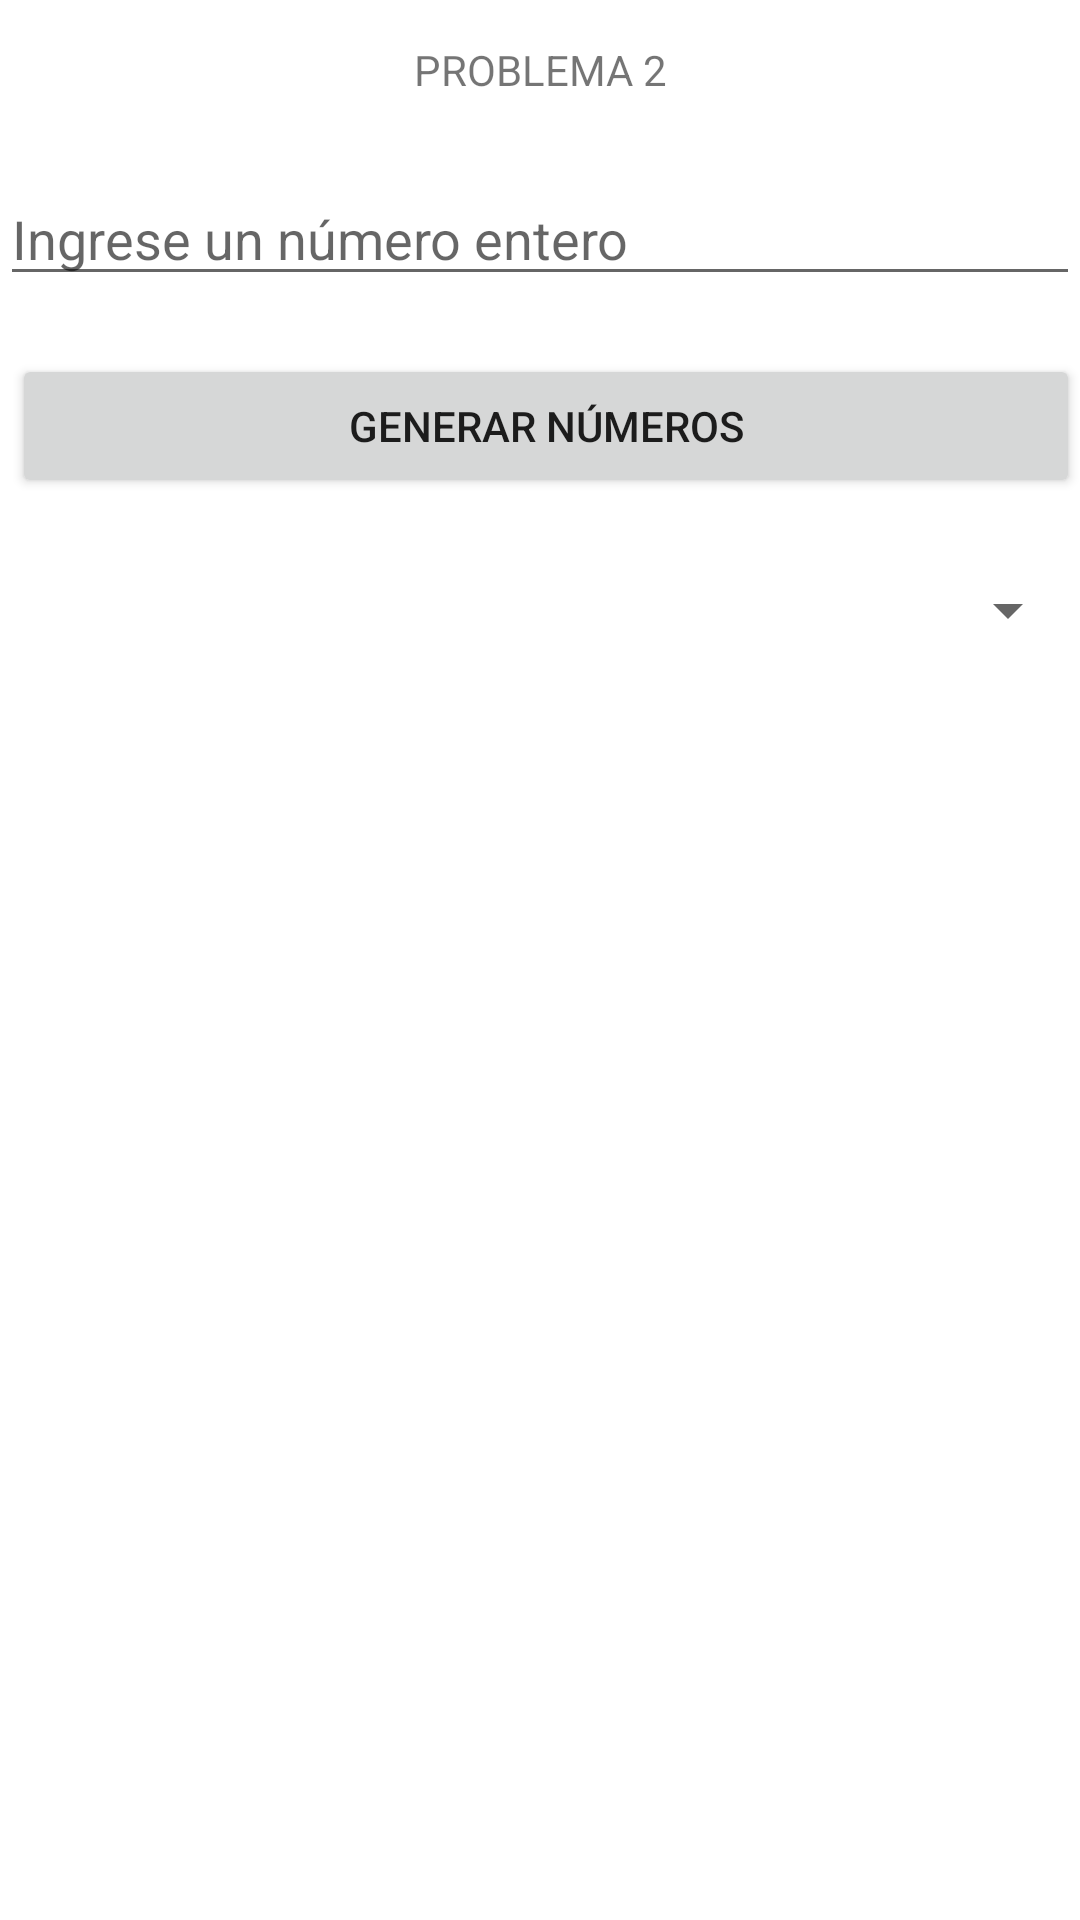

The Android layout XML behind this screen, and the referenced resources:
<!-- AndroidManifest.xml: application theme Theme.Ejemplo08Marzo22 -->
<!-- res/layout/activity_problema2.xml -->
<?xml version="1.0" encoding="utf-8"?>
<androidx.constraintlayout.widget.ConstraintLayout xmlns:android="http://schemas.android.com/apk/res/android"
    xmlns:app="http://schemas.android.com/apk/res-auto"
    xmlns:tools="http://schemas.android.com/tools"
    android:layout_width="match_parent"
    android:layout_height="match_parent"
    tools:context=".Problema2">



    <TextView
        android:id="@+id/ejem1_tv_titulo"
        android:layout_width="match_parent"
        android:layout_height="wrap_content"
        android:gravity="center"
        android:text="PROBLEMA 2"
        app:layout_constraintBottom_toBottomOf="parent"
        app:layout_constraintEnd_toEndOf="parent"
        app:layout_constraintHorizontal_bias="0.0"
        app:layout_constraintStart_toStartOf="parent"
        app:layout_constraintTop_toTopOf="parent"
        app:layout_constraintVertical_bias="0.022"

        />


    <EditText
        android:id="@+id/ejem1_et_numero"
        android:layout_width="match_parent"
        android:layout_height="wrap_content"
        android:layout_marginTop="24dp"
        app:layout_constraintBottom_toBottomOf="parent"
        app:layout_constraintEnd_toEndOf="parent"
        app:layout_constraintHorizontal_bias="0.0"
        app:layout_constraintStart_toStartOf="parent"
        app:layout_constraintTop_toBottomOf="@+id/ejem1_tv_titulo"
        app:layout_constraintVertical_bias="0.001"
        android:inputType="number"
        android:hint="Ingrese un número entero"
        />

    <Button
        android:id="@+id/ejem1_btn_ejemplo1"
        android:layout_width="match_parent"
        android:layout_height="wrap_content"

        android:layout_marginStart="4dp"
        app:layout_constraintBottom_toBottomOf="parent"
        app:layout_constraintStart_toStartOf="parent"
        app:layout_constraintTop_toBottomOf="@+id/ejem1_et_numero"
        app:layout_constraintVertical_bias="0.039"
        android:text="Generar Números"
        />

    <Spinner
        android:id="@+id/ejem1_sp_ejemplo1"
        android:layout_width="match_parent"
        android:layout_height="wrap_content"
        app:layout_constraintBottom_toBottomOf="parent"
        app:layout_constraintEnd_toEndOf="parent"
        app:layout_constraintHorizontal_bias="1.0"
        app:layout_constraintStart_toStartOf="parent"
        app:layout_constraintTop_toBottomOf="@+id/ejem1_btn_ejemplo1"
        app:layout_constraintVertical_bias="0.056"

        />


</androidx.constraintlayout.widget.ConstraintLayout>
<!-- resources referenced by this layout -->
<resources>
  <style name="Theme.Ejemplo08Marzo22" parent="Theme.MaterialComponents.DayNight.DarkActionBar">
          
          <item name="colorPrimary">@color/purple_500</item>
          <item name="colorPrimaryVariant">@color/purple_700</item>
          <item name="colorOnPrimary">@color/white</item>
          
          <item name="colorSecondary">@color/teal_200</item>
          <item name="colorSecondaryVariant">@color/teal_700</item>
          <item name="colorOnSecondary">@color/black</item>
          
          <item name="android:statusBarColor" tools:targetApi="l">?attr/colorPrimaryVariant</item>
          
      </style>
  <!-- not gathered from this repository: default colours our renderer supplied (Android Studio template values) -->
  <color name="purple_500">#FF6200EE</color>
  <color name="purple_700">#FF3700B3</color>
  <color name="teal_200">#FF03DAC5</color>
  <color name="teal_700">#FF018786</color>
  <color name="black">#FF000000</color>
  <color name="white">#FFFFFFFF</color>
</resources>
